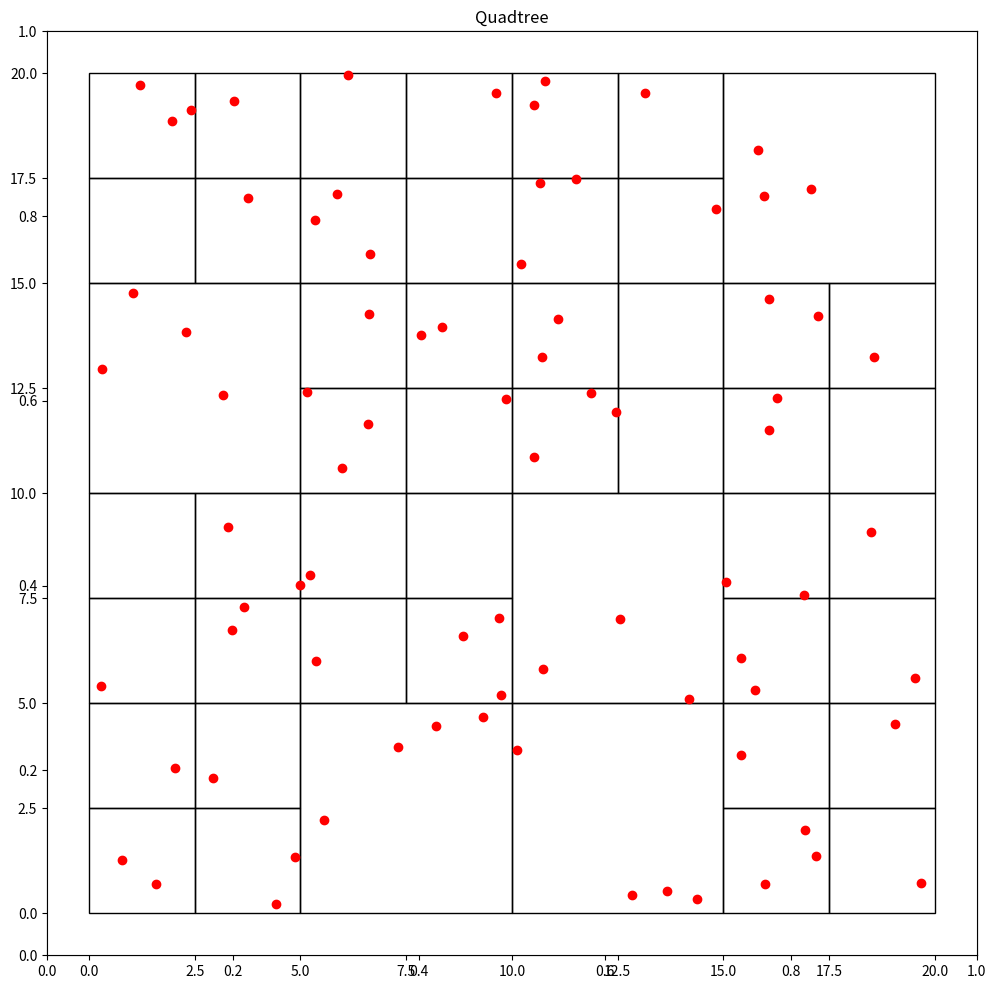
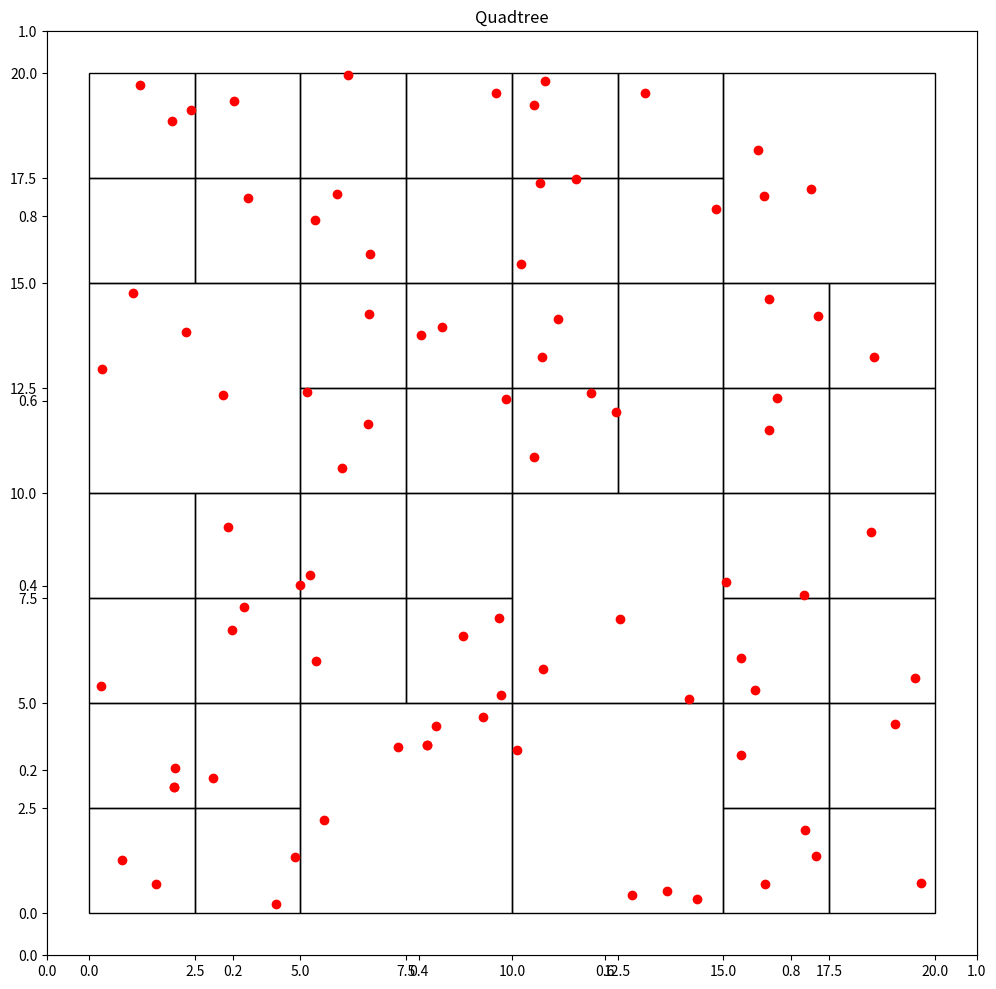

Source code (Python) for these figures, in order:
import matplotlib
import random
import matplotlib.pyplot as plt

MIN_LIM = 0
MAX_LIM = 20

class Point:
    def __init__(self, x, y):
        self.x = x
        self.y = y

class Node:
    def __init__(self, x, y, w, h, points):
        self.x = x
        self.y = y
        self.width = w
        self.height = h
        self.points = points
        self.children = []

    def get_width(self):
        return self.width
    
    def get_height(self):
        return self.height
    
    def get_points(self):
        return self.points

class quadTree:
    def __init__(self, k, n):
        self.max = k
        self.points = [Point(random.uniform(0, 20), random.uniform(0, 20)) for x in range(n)]
        self.root = Node(MIN_LIM, MIN_LIM, MAX_LIM, MAX_LIM, self.points)
        self.split()

    def add_point(self, x, y):
        if x >= MIN_LIM and x <= MAX_LIM and y >= MIN_LIM and y <= MAX_LIM:
            p = Point(x, y)
            self.points.append(p)
            self.root.points.append(p)
            self.insert(self.root, p)
    
    def insert(self, node, pt):
        if len(node.points) <= self.max:
            return

        if node.children == []:
            recursive_split(node, self.max)
            return
        
        if pt.x >= node.children[0].x and pt.x <= node.children[0].width and pt.y >= node.children[0].y and pt.y <= node.children[0].height:
            node.children[0].points.append(pt)
            self.insert(node.children[0], pt)
        
        elif pt.x >= node.children[1].x and pt.x <= node.children[1].width and pt.y >= node.children[1].y and pt.y <= node.children[1].height:
            node.children[1].points.append(pt)
            self.insert(node.children[1], pt)

        elif pt.x >= node.children[2].x and pt.x <= node.children[2].width and pt.y >= node.children[2].y and pt.y <= node.children[2].height:
            node.children[2].points.append(pt)
            self.insert(node.children[2], pt)
        
        else:
            node.children[3].points.append(pt)
            self.insert(node.children[3], pt)

    def get_points(self):
        return self.points
    
    def split(self):
        recursive_split(self.root, self.max)
    
    def graph(self):
        fig = plt.figure(figsize=(12, 12))
        plt.title("Quadtree")
        ax = fig.add_subplot(111)
        c = find_children(self.root)
        # areas = set()
        # for i in c:
        #     areas.add(i.width*i.height)

        for n in c:
            ax.add_patch(matplotlib.patches.Rectangle((n.x, n.y), n.width, n.height, fill=False))

        x = [point.x for point in self.points]
        y = [point.y for point in self.points]
        plt.plot(x, y, 'ro')
        plt.show()
        return

def recursive_split(node, k):
   if len(node.points)<=k:
       return
   
   midW = float(node.width/2)
   midH = float(node.height/2)

   p = contains(node.x, node.y, midW, midH, node.points)
   x1 = Node(node.x, node.y, midW, midH, p)
   recursive_split(x1, k)

   p = contains(node.x, node.y+midH, midW, midH, node.points)
   x2 = Node(node.x, node.y+midH, midW, midH, p)
   recursive_split(x2, k)

   p = contains(node.x+midW, node.y, midW, midH, node.points)
   x3 = Node(node.x + midW, node.y, midW, midH, p)
   recursive_split(x3, k)

   p = contains(node.x+midW, node.y+midH, midW, midH, node.points)
   x4 = Node(node.x+midW, node.y+midH, midW, midH, p)
   recursive_split(x4, k)

   node.children = [x1, x2, x3, x4]
   
   
def contains(x, y, w, h, points):
   pts = []
   for point in points:
       if point.x >= x and point.x <= x+w and point.y>=y and point.y<=y+h:
           pts.append(point)
   return pts


def find_children(node):
   if not node.children:
       return [node]
   else:
       children = []
       for child in node.children:
           children += (find_children(child))
   return children

def main():

    Q = quadTree(4, 80)
    Q.graph()

    Q.add_point(2, 3)
    Q.add_point(8, 4)
    Q.graph()

main()